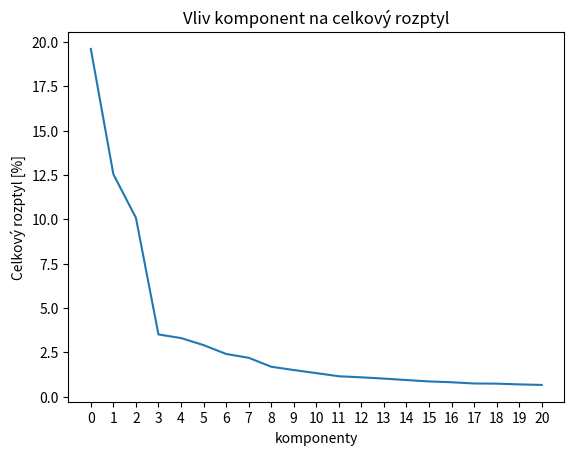

The script that saved this image:
import csv
import math

import numpy as np

if __name__ == '__main__':
    test = np.array([19.615095396460113, 12.545440915343478, 10.088480450485132, 3.508219954872733, 3.3036000990465206,
                     2.9071775433979554, 2.40624443883626, 2.192004584988191, 1.6871869806431763, 1.5005134555142277,
                     1.326006250231997, 1.1496529846024486, 1.088869052661512, 1.01804502787321, 0.9354535702895245,
                     0.857225798006179, 0.8118121521402933, 0.74180280038342, 0.7322381601073658, 0.6903036515312774,
                     0.660566328314279, 0.5606381265026472, 0.5400990532322318, 0.5068189885331971, 0.4994127084873148,
                     0.4833434243021983, 0.47289496692770916, 0.4583539550679751, 0.4434569539368207,
                     0.4319729328064585, 0.3909021442288334, 0.37768788667107783, 0.3696712526316462,
                     0.3597708889266224, 0.3485166355989363, 0.33707775021852426, 0.33169061202268496,
                     0.32618064679598663, 0.30581967242682984, 0.29240821097947367, 0.2870182420096303,
                     0.2789438906609438, 0.2760070588552895, 0.26486694038882985, 0.2600410734669149,
                     0.25345150945493106, 0.247085991132147, 0.24301951016094947, 0.2402719068994707,
                     0.2341774834064014, 0.228758415701738, 0.2239547914841471, 0.21457481784977966, 0.2104097835700603,
                     0.20647412651807112, 0.1978057152608651, 0.19907121997367974, 0.1936502056938066,
                     0.1837961323934824, 0.1771208270569168, 0.17589711308902586, 0.17380858800888865,
                     0.17239642117570522, 0.16972316216960706, 0.16635683529211684, 0.16367539926126065,
                     0.15822110990511176, 0.15531696929827257, 0.14904774527459747, 0.14939819637899435,
                     0.14587934788161772, 0.14124558576005802, 0.14024755570513214, 0.1382484617061195,
                     0.13655776083226762, 0.13301476704880577, 0.1318569099280087, 0.1300376077552375,
                     0.12841251529057843, 0.12514162804226422, 0.1236391620344122, 0.12166239174974013,
                     0.12261849642745824, 0.11874359512815488, 0.11604183861775173, 0.1136836829866776,
                     0.11317283912761816, 0.1109860349124335, 0.1091818250050664, 0.10781878931313495,
                     0.10594306602615203, 0.10450894538672961, 0.10356537228588042, 0.10287678297277983,
                     0.1005108054987277, 0.09997728823739874, 0.09785894654081573, 0.0974622719729779,
                     0.09636624611703849, 0.09465797358509348, 0.09278371765380551, 0.0921834971268473,
                     0.09073693965246539, 0.08991289165012105, 0.08900130442119568, 0.08836876669765649,
                     0.08715077431729923, 0.08618170794648636, 0.08561580309741663, 0.08508031177633776,
                     0.08249190526160667, 0.08162320187455185, 0.0807613135469743, 0.0804128738608714,
                     0.07990608168729527, 0.07913537288426646, 0.07772331236333872, 0.07640455091269882,
                     0.07493835941624334, 0.07469332662530803, 0.0738174446788292, 0.07277579768848474,
                     0.07222591526622062, 0.0716538036653329, 0.0708468654751104, 0.0702899609553998,
                     0.06924677656083901, 0.06808113233023437, 0.06712501084773362, 0.06390556717739275,
                     0.06656042314727281, 0.06621349980680981, 0.06543572536940191, 0.06482841181575855,
                     0.064326933534437, 0.06315283691814048, 0.06218104492485911, 0.05966787011146198,
                     0.06151759470191279, 0.061440628083324886, 0.0610684786744866, 0.060120665588454344,
                     0.06063238388993421, 0.059147986114466686, 0.058556319673113026, 0.05801581823790586,
                     -6.795098427565064e-16, 0.05690693390608139, 0.05672289939256651, 0.056000861454858525,
                     0.05527435247624049, 0.054899130067277195, 0.05445775215813869, 0.05396913418241952,
                     0.05343239023287109, 0.05277327809671776, 0.05249860117845019, 0.05228427309334134,
                     0.05155108092792812, 0.05048962151735834, 0.050604622219268106, 0.050882003064198884,
                     0.051006333065412704, 0.049704947286951094, 0.04908675411335816, 0.048741170420896596,
                     0.04823181233625344, 0.048278423444769944, 0.047549103084936824, 0.04715289201060986,
                     0.04624044387477921, 0.046609469015805274, 0.046891112884197866, 0.04565187665044177,
                     0.045561996123937014, 0.04475599814410404, 0.04428915751560793, 0.04448545023725206,
                     0.04382993395711193, 0.04342986394993438, 0.0431991337531559, 0.042894421352234036,
                     0.042629381072868754, 0.04211133307132808, 0.04187866509569861, 0.04157292061992746,
                     0.041432937321264046, 0.04082327519778641, 0.03600910107222732, 0.03628979585576859,
                     0.03638605392942875, 0.03681787638234005, 0.040378378624463244, 0.04045934524832429,
                     0.037504556648181905, 0.0392149489367896, 0.04009950573571613, 0.039710873988885606,
                     0.040007544011965324, 0.03706278888555909, 0.038618926993382804, 0.03954547339756323,
                     0.037250946274390906, 0.038077435792094966, 0.03791525704697211, 0.03843047441451447,
                     0.03850575445948302, 0.03585247163038408, 0.03564530954040577, 0.03545709065405942,
                     0.03520047335780484, 0.03472978810064934, 0.03390643695048838, 0.03454960128580447,
                     0.03447387147391344, 0.03429719858150571, 0.033573583101381324, 0.03340739607275036,
                     0.03313277178141444, 0.03289357528008093, 0.032979863490928, 0.03281324547379749,
                     0.03258085078997247, 0.03220468073329679, 0.032351506830448365, 0.03203262005927539,
                     0.031676793506735676, 0.03149779193343915, 0.031265403978361986, 0.031008591175064545,
                     0.03076939924923182, 0.03058646426555298, 0.030277422328193773, 0.03017567024900439,
                     0.030022770873209703, 0.025962905549160892, 0.02597540058262405, 0.02611787761619156,
                     0.026338884949247802, 0.029832208462321843, 0.029948812542731164, 0.026583526958496993,
                     0.02951402479901605, 0.029465749815253916, 0.028746862669868412, 0.029069147966839712,
                     0.02683928803346019, 0.028530846375970968, 0.027308160077295595, 0.027978191927623883,
                     0.027578398215542147, 0.028931231504137126, 0.029290554156243095, 0.028278463691301898,
                     0.026666972136099792, 0.027189056204865093, 0.0270822875319432, 0.02752801873382199,
                     0.02822170798864226, 0.027774764730855807, 0.025639397968807993, 0.025359409636821553,
                     0.025332205191146838, 0.020880386260444327, 0.025281389260258864, 0.025128878428428696,
                     0.021069095331576967, 0.02487174504711455, 0.024864181457708537, 0.025205977506942836,
                     0.021244624487044488, 0.024563203706349606, 0.024622552582217495, 0.02128780431056753,
                     0.02437150624049143, 0.02428734968167452, 0.021486373269896657, 0.02168569528217094,
                     0.0239674591394825, 0.023879969919059305, 0.02145390692040412, 0.02182034834416128,
                     0.024174578760110182, 0.023694665372125393, 0.023510430099394238, 0.023454868615491356,
                     0.02314944942750837, 0.021992659372877803, 0.0227539649639461, 0.0225029375138277,
                     0.022087897425551797, 0.023025510505359763, 0.022980759391654046, 0.022851054719807643,
                     0.022228180379782244, 0.022400457983585923, 0.022186404392051672, 0.022426982735165232,
                     0.02362724474041456, 0.01798762857618214, 0.0181900266464425, 0.018290409577062284,
                     0.01843686474689903, 0.01830700371884491, 0.020719541108478262, 0.01851028899658405,
                     0.02099339714021727, 0.018620961561474296, 0.01872215597089844, 0.020519798724113338,
                     0.02057318319214354, 0.020308973027148344, 0.02025673160405565, 0.018848566589130023,
                     0.018924712000847044, 0.018988894947578494, 0.019816991108466905, 0.01974779792629696,
                     0.020108861927753865, 0.019228472426323442, 0.019942199446869237, 0.019401433205367347,
                     0.02000948019841592, 0.01956865497425463, 0.01947000805769381, 0.019608201487372554,
                     0.020129762467702022, 0.019275583530018778, 0.019068336972232848, 0.01624054910075232,
                     0.016344899323735756, 0.016388811170993157, 0.01647396187494481, 0.016561692405691976,
                     0.01662084930613893, 0.01669484727889491, 0.01672672386666735, 0.01681466848729547,
                     0.016935619739836878, 0.017457113762941855, 0.017315334090894894, 0.017106146107288354,
                     0.01751501820903861, 0.01790370002000128, 0.017212977979601977, 0.018034483042214028,
                     0.01779516867675223, 0.017648139615074714, 0.01700059515601462, 0.01783012273889987,
                     0.017606252480899073, 0.017138246512509513, 0.017733411765157064, 0.014800126301196093,
                     0.014942111463582772, 0.01497991381180001, 0.015014979841176796, 0.015036409705083896,
                     0.015325784852259614, 0.015384497152855857, 0.015470683908504843, 0.015213958428460158,
                     0.015116133408255527, 0.015581906252877715, 0.01568138276036322, 0.015769058371797446,
                     0.015882089419801144, 0.015124340534648052, 0.015999398204069735, 0.01565093177441987,
                     0.01608553203601289, 0.016100496936964578, 0.01618560369499557, 0.013780177767851634,
                     0.013851420210728027, 0.013887903690778863, 0.013975513659919328, 0.014012672283553565,
                     0.014113399111152072, 0.014164703775133142, 0.014244159251071604, 0.014324187474058598,
                     0.014503226334396886, 0.014648093194730314, 0.014448936363482419, 0.014723360375695178,
                     0.014416288065984936, 0.014051616629496036, 0.01476083646786478, 0.012749646757200883,
                     0.012840537344529756, 0.012849792238856853, 0.012954891354039351, 0.012936753445781176,
                     0.01302150742181344, 0.0130635578694217, 0.013165127341637023, 0.01323764549773818,
                     0.013294899751955627, 0.013473427289429685, 0.013586847903584895, 0.013663975817661584,
                     0.01337866666441947, 0.013413970908292976, 0.013726131065378936, 0.013343937417354927,
                     0.013549266663422254, 0.011757324939546022, 0.011815970191291335, 0.011858215432642588,
                     0.01189259891574786, 0.011947062455827042, 0.012026495328331808, 0.012014568218011624,
                     0.01212991292597075, 0.012149688590139757, 0.012209933130501676, 0.012337162702373089,
                     0.012448759818686834, 0.01256703317876861, 0.012689403526168982, 0.01267576832329349,
                     0.012505972253350556, 0.012539921406526907, 0.01236304715095903, 0.012412942729108983,
                     0.001878959799258635, 0.001916044514598681, 0.0021246711890642055, 0.0022002563475742357,
                     0.0022436441610240087, 0.010941105456932172, 0.010969340142651255, 0.011031680246835249,
                     0.011089893213759028, 0.011115823439912593, 0.011152461294519005, 0.011206813968933485,
                     0.011312328968122, 0.011364236842334076, 0.011442800954448848, 0.011603100655254255,
                     0.01153323790629708, 0.01170235338888136, 0.011288320604186006, 0.011653143847155201,
                     0.011552129129818017, 0.011407241083386884, 0.002289164839311997, 0.00234024704970496,
                     0.0023455919581732857, 0.0024039120164077595, 0.002439597712290602, 0.002469410686569618,
                     0.002518662133428107, 0.002540016625258059, 0.0025579172327144174, 0.0025786998175376143,
                     0.01042558937237337, 0.01049109918340502, 0.010519669792576737, 0.010593835238198405,
                     0.010655777103291636, 0.010895638566466808, 0.010673056688375605, 0.010805095487285078,
                     0.01076744044308345, 0.010539022642545113, 0.010721469167845643, 0.010872726775720556,
                     0.0026291087123462686, 0.0026699212664386737, 0.002673886148472881, 0.002697054365421126,
                     0.002719799641386307, 0.0027470019912389262, 0.0027602406378084915, 0.0027654507980465095,
                     0.0028231631973504845, 0.0028500936754478515, 0.00990327490465023, 0.01033768785770561,
                     0.01026543587798298, 0.010218248702890322, 0.009985126250354632, 0.010394605554735828,
                     0.009930191316761502, 0.00995009265889976, 0.010145672047572987, 0.010135003870205881,
                     0.01007945972385074, 0.01010804033858006, 0.0028692282262778113, 0.002873965638593975,
                     0.0028978252859967963, 0.002915675509934688, 0.0029549389325720194, 0.002959877352845684,
                     0.0029917516779983193, 0.0030320485841391653, 0.00300570065492998, 0.0030420805988862387,
                     0.003080231230851977, 0.0030993462655887374, 0.003136861280786204, 0.009867185588864735,
                     0.009811169807737382, 0.009767003904179589, 0.009727107722417598, 0.003159346662149996,
                     0.00968138135261797, 0.003163538445201903, 0.009616695411796394, 0.009643635787900645,
                     0.009508715846851095, 0.009565032585989206, 0.009540903852545794, 0.009269343821110722,
                     0.009345888300413364, 0.009435708565896988, 0.009428241765042396, 0.009397804929301267,
                     0.009359668478341049, 0.0031932787223400987, 0.0031815148177793693, 0.0032184364000598497,
                     0.0033102918972066847, 0.0032897168443664034, 0.003271925179542898, 0.0032519184939998006,
                     0.003259858752405368, 0.0036126063127636878, 0.003382908695768801, 0.00337175999189361,
                     0.003578932085856776, 0.0035672951911481423, 0.00354872644955411, 0.0034013781047269355,
                     0.003526052415310641, 0.0034280990323065906, 0.0035015938280109427, 0.003431459841432941,
                     0.0034556422620084406, 0.003461573596935685, 0.009217525305279873, 0.0034867056827157248,
                     0.009121957978324262, 0.009100441919127907, 0.009059613210546935, 0.009135337757545716,
                     0.009012328793037191, 0.008981130257290599, 0.008943901409728233, 0.008860271593112753,
                     0.00887509038836957, 0.008801537769697389, 0.008770001991290681, 0.008903794366332598,
                     0.008704325409176301, 0.008638743846872014, 0.008621951079597488, 0.00870122218001898,
                     0.007867683127578887, 0.007904231583015165, 0.008562913996219454, 0.007959138777855954,
                     0.008032844464703532, 0.008548114021405546, 0.008515431639373123, 0.008492899587863091,
                     0.008433648142609653, 0.008053293793391612, 0.008391452071869308, 0.008358372190206784,
                     0.008323347890972593, 0.008099342141840316, 0.008078113277958243, 0.008185902038269325,
                     0.008119283880037131, 0.008157381281903636, 0.008295674347647986, 0.008207028341611768,
                     0.008288298669007682, 0.0036369051496214313, 0.0036685802157708372, 0.0036779117180328552,
                     0.003728085186859877, 0.007772621858678695, 0.00783581353511901, 0.00781550158473435,
                     0.0077001553627126145, 0.007789271352370961, 0.003712098388277762, 0.0037461561032236697,
                     0.0037602146781429437, 0.003795940485344275, 0.003813497388772546, 0.0038373758526758987,
                     0.0038495530442447363, 0.0038701179021114434, 0.0038988029670815475, 0.003910036260933167,
                     0.0039595491198822445, 0.003948689019244789, 0.007670615085779958, 0.007634989873905299,
                     0.007655178355333752, 0.007224920595353123, 0.007287900046461521, 0.007571111804753723,
                     0.007546485541919789, 0.007404250619686563, 0.007466028617705261, 0.007480670920990917,
                     0.007527561300084529, 0.007353704639775383, 0.007334240743541444, 0.007344949639030058,
                     0.007487137124497099, 0.003985123533134801, 0.004001881838236958, 0.0040119693754365835,
                     0.004033883477732609, 0.007257105805715568, 0.004076842476914235, 0.004085022620081305,
                     0.007155239361977585, 0.007183349310000713, 0.007116934246343083, 0.0071054928128273945,
                     0.004116330255570367, 0.00707983006098466, 0.004133888527220018, 0.00702332985231063,
                     0.0070114183376972904, 0.006973232311803549, 0.006951050800974267, 0.004170369009214335,
                     0.004193421164475431, 0.0069007507900228195, 0.0041573136262746165, 0.004210402435797531,
                     0.006871319507215642, 0.00685747300652387, 0.006822919836880107, 0.004247849688211509,
                     0.004272004856827448, 0.006773419127462003, 0.00679160015585644, 0.006745605195554546,
                     0.00671288439030488, 0.004305253459196289, 0.006677033843598046, 0.006632611419823651,
                     0.006575521835898173, 0.0065336987403960285, 0.006603770399016597, 0.004315139799311431,
                     0.004385333299747197, 0.004422725971833958, 0.0044378150254760105, 0.006649251557361188,
                     0.006480234958443942, 0.006454512300061306, 0.006512893919590087, 0.006390420535252058,
                     0.006411908167518742, 0.006359734414861192, 0.004296625652358839, 0.004355140420935504,
                     0.006338022470743968, 0.006314268885615491, 0.004350067572612571, 0.004455862148148953,
                     0.004477958877624155, 0.004512030448494294, 0.0062660729147575355, 0.006260418023564691,
                     0.004545513435079548, 0.004591445849426518, 0.006222389595831082, 0.0046279913702617,
                     0.004657443510802158, 0.006235506833452744, 0.0061929877895953046, 0.006161672270109736,
                     0.004560367310269351, 0.004555456631738614, 0.0047013564794379575, 0.004724696878178795,
                     0.0061290448473307856, 0.004687536694318268, 0.006054140596679206, 0.00476287635115456,
                     0.006008607034746953, 0.004790305895700954, 0.004743545887729834, 0.006086698469608406,
                     0.006091971542334198, 0.0059537182547489305, 0.00593058471953277, 0.00482478065132711,
                     0.004832215185222196, 0.005866630952901893, 0.005895282455647299, 0.005902758699374154,
                     0.005787127631363305, 0.005008682843984287, 0.004979971570856645, 0.005761299923069108,
                     0.005039649878850213, 0.004874985542439847, 0.005722301622716896, 0.004896593343071229,
                     0.004944973663729695, 0.004953072072088916, 0.005659981320352159, 0.005417764317984194,
                     0.005456529602829537, 0.0056154905184062805, 0.005377764459637246, 0.005348460379221289,
                     0.0051693642792031095, 0.005120790994069626, 0.005103730175406498, 0.005304596367165497,
                     0.0051412961813720355, 0.005499764968932564, 0.0052694392007569466, 0.005238691166950311,
                     0.005649101121124676, 0.005107442698646848, 0.0055889048576405805, 0.004882458408913284,
                     0.0052876285203831645, 0.005549889800635637, 0.005533516856701826, 0.005520510964813283,
                     0.005210820197461492, 0.00521247316099023, 0.004910161827835017, 0.006148281010829858,
                     0.00583407589424508, 0.005339850122161524, 0.005685716323484103, 0.005829971808918591,
                     0.005815155581219651, 0.0056960842851616665, 0.0055692536263538235]
                    )
    # my_list = test.tolist()
    # print(my_list)
    # with open('testing/pca_variance', 'w', encoding='UTF8') as f:
    #     # create the csv writer
    #     writer = csv.writer(f)
    #     for i in range(len(my_list)):
    #         writer.writerow(row)
    #     # write a row to the csv file
    # Import Library

    import numpy as np
    import matplotlib.pyplot as plt

    # Data Cooedinates

    x = np.arange(0, 21)
    y = test[0:21]

    # PLot

    plt.plot(x, y)
    new_list = range(math.floor(min(x)), math.ceil(max(x)) + 1)
    plt.xticks(new_list)
    # Add Title

    plt.title("Vliv komponent na celkový rozptyl")

    # Add Axes Labels

    plt.xlabel("komponenty")
    plt.ylabel("Celkový rozptyl [%]")

    # Display

    plt.show()
